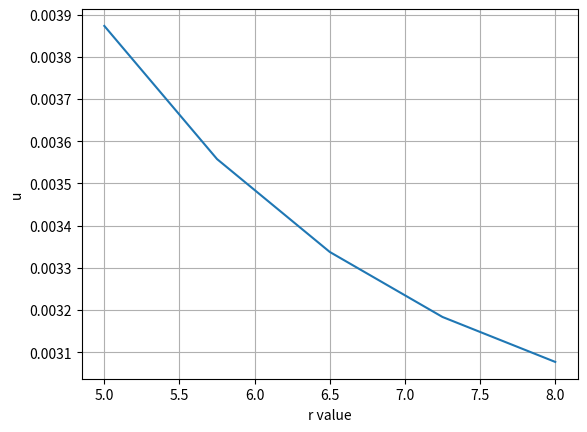

Generate this figure with matplotlib:
'''
BVP: Linearisation - 2
Eq : u''(r) + u'(r)/r - u(r)/r^2 = 0 
BC : u(5) = 0.0038731, u(8) = 0.0030770

[redacted]
'''

import numpy as np
import scipy.linalg as al
import matplotlib.pyplot as plt

xi = 5
xf = 8
n = 5
vr = np.linspace(xi, xf, n)
h = (xf-xi)/(n-1)
print(h, vr)
C = np.zeros((n, n))

# 1st linear eq : U_1 = 0.0038731
# ith linear eq : U_{i-1} (1/h^2 - 1/(2*xi*h)) + U_i (-2/h^2 - 1/xi^2) + U_{i+1} (1/h^2 + 1/(2*xi*h)) = 0       # from ODE
# last equation : U_n = 0.0030770

for i in range(n):
    for j in range(n):
        if i == j:
            if i == 0 or i == n-1:
                C[0][0] = 1
                C[n-1][n-1] = 1
            else: 
                C[i][j] = -2/h**2-1/vr[i]**2                    # Yn
        elif i == j+1 and i != 0 and i != n-1:
            C[i][j] = 1/h**2-1/(2*vr[i]*h)                        # Yn-1
        elif i == j-1 and i != 0 and i != n-1:
            C[i][j] = 1/h**2+1/(2*vr[i]*h)                         # Yn+1
            
        else:
            C[i][j] = 0
print(C)

D = [[0.0038731], [0], [0], [0], [0.0030770]]

Cin = al.inv(C)

V = np.matmul(Cin, D)
print(V)

x_data = vr
y_data = []
for i in range(len(V)):
    y_data.append(V[i][0])

plt.plot(x_data,y_data)
plt.xlabel('r value')
plt.ylabel('u')
plt.grid()
plt.show()

